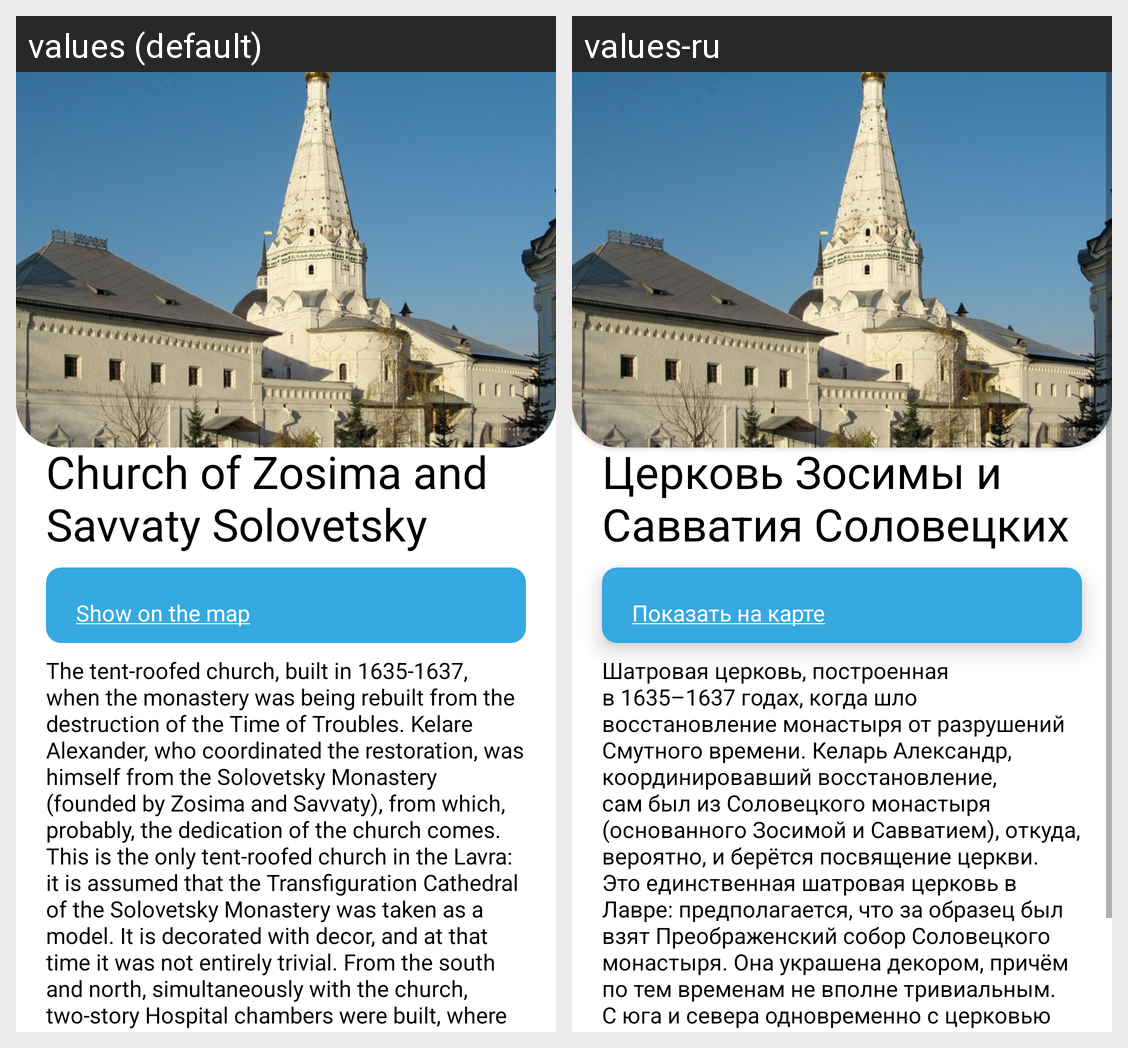

Translations of the strings shown on this Android screen, per locale in the grid:
Android screen res/layout/attraction_4.xml rendered under 2 locales, left to right: values (default), values-ru. Device: Nexus 5 (rendered at 1080×1920; each locale shown at half size, 540×960, under a caption strip naming it); theme Theme.PosadTIC.
Strings drawn on this screen, with the default value and each locale's value (text and hints the layout hard-codes, and strings that could not be matched under every locale, appear in the picture but are not listed):

attract_4_name
  values: Church of Zosima and Savvaty Solovetsky
  values-ru: Церковь Зосимы и Савватия Соловецких

attract_4_map_link
  values: Show on the map
  values-ru: Показать на карте

attract_4_description
  values: The tent-roofed church, built in 1635-1637, when the monastery was being rebuilt from the destruction of the Time of Troubles. Kelare Alexander, who coordinated the restoration, was himself from the Solovetsky Monastery (founded by Zosima and Savvaty), from which, probably, the dedication of the church comes. This is the only tent-roofed church in the Lavra: it is assumed that the Transfiguration …[clipped]
  values-ru: Шатровая церковь, построенная в 1635–1637 годах, когда шло восстановление монастыря от разрушений Смутного времени. Келарь Александр, координировавший восстановление, сам был из Соловецкого монастыря (основанного Зосимой и Савватием), откуда, вероятно, и берётся посвящение церкви. Это единственная шатровая церковь в Лавре: предполагается, что за образец был взят Преображенский собор Соловецкого …[clipped]
